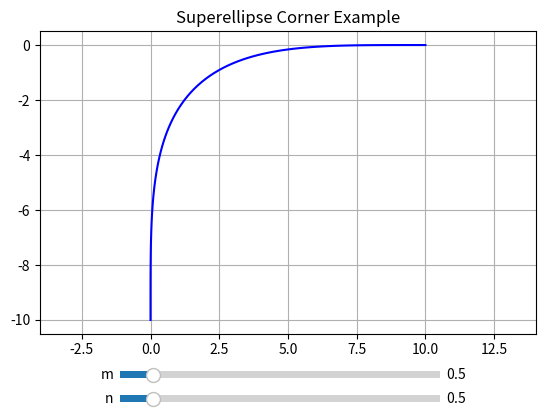

Python code for this plot:
"""
Superellipse Path Generator

A class that generates superellipse (rounded rectangle with configurable corner shape)
paths with caching for performance optimization.
"""

import math
import numpy as np
from typing import Dict, List, Optional, Tuple

RADIUS_EPSILON = 1e-12


class Superellipse:
    """
    Superellipse path generator for smooth corner transitions.
    
    Features:
    - Cached superellipse point calculations
    - Mathematical superellipse formulas for smooth corners
    - Support for per-corner radii configuration
    """
    
    # Singleton instance
    _instance = None
    
    def __init__(self):
        """Initialize the Superellipse generator"""
        # Number of curve samples (smoothness of the path) - increased for smoother curves
        self.steps = 100
        # Shape exponent parameter (n) of the superellipse
        self.exponent = 0.80
        # Secondary exponent parameter (m) for asymmetric curvature control
        self.exponent_m = 0.80
        # LRU cache for superellipse points
        self.cache = {}
        # Max cache size to prevent memory leaks
        self.cache_size = 120
        # Decimal precision for coordinates
        self.precision = 15
        # Pre-calculated quarter superellipse corner points
        self.corner = self._sample_quarter_superellipse(
            n=self.exponent,
            m=self.exponent_m,
            steps=self.steps,
        )
    
    def _fmt(self, v: float) -> float:
        """Format number to specified precision"""
        if not math.isfinite(v):
            return 0.0
        return round(v, self.precision)
    
    def _sample_quarter_superellipse(
        self,
        n: float,
        m: float,
        steps: int,
    ) -> List[Tuple[float, float]]:
        """
        Generate a quarter superellipse curve as an array of (x, y) points.
        Uses LRU cache for efficiency.
        
        Args:
            n: Shape exponent parameter
            m: Secondary shape exponent parameter
            steps: Number of sample points
            
        Returns:
            List of (x, y) coordinate tuples
        """
        normalized_n = round(n * 1000) / 1000
        normalized_m = round(m * 1000) / 1000
        normalized_steps = max(2, int(steps))
        cache_key = f"n{normalized_n}_m{normalized_m}_s{normalized_steps}"
        
        # Check cache
        if cache_key in self.cache:
            # Move to end (LRU)
            value = self.cache.pop(cache_key)
            self.cache[cache_key] = value
            return value
        
        # Calculate points
        safe_n = max(0.1, min(10, normalized_n))
        safe_m = max(0.1, min(10, normalized_m))
        pow_x = 2.0 / safe_m
        pow_y = 2.0 / safe_n
        points = []
        
        for i in range(normalized_steps + 1):
            theta = (math.pi / 2) * (i / normalized_steps)
            cos_val = abs(math.cos(theta))
            sin_val = abs(math.sin(theta))
            scale = self._solve_corner_scale(cos_val, sin_val, pow_x, pow_y)
            # Invert the curve to make it convex (bulge outward) instead of concave
            # We flip the coordinates: (x, y) -> (1-y, 1-x) to get the outer curve
            x = scale * cos_val
            y = scale * sin_val
            points.append((1.0 - y, 1.0 - x))
        
        # Manage cache size
        if len(self.cache) >= self.cache_size:
            # Remove oldest entry
            first_key = next(iter(self.cache))
            del self.cache[first_key]
        
        self.cache[cache_key] = points
        return points
    
    def _solve_corner_scale(
        self,
        cos_val: float,
        sin_val: float,
        pow_x: float,
        pow_y: float,
    ) -> float:
        """
        Solve for the radial scale factor that maps (cos_val, sin_val) onto the target
        superellipse defined by |x|^{pow_x} + |y|^{pow_y} = 1.
        """
        if cos_val <= RADIUS_EPSILON:
            return 1.0 / max(sin_val, RADIUS_EPSILON)
        if sin_val <= RADIUS_EPSILON:
            return 1.0 / max(cos_val, RADIUS_EPSILON)

        lower = 0.0
        upper = 1.0

        for _ in range(40):
            lhs = (upper ** pow_x) * (cos_val ** pow_x) + (upper ** pow_y) * (sin_val ** pow_y)
            if lhs >= 1.0:
                break
            upper *= 2.0
        # Fallback in the unlikely event upper failed to cross the surface
        if upper <= 0.0:
            upper = 1.0

        for _ in range(60):
            mid = (lower + upper) / 2.0
            lhs = (mid ** pow_x) * (cos_val ** pow_x) + (mid ** pow_y) * (sin_val ** pow_y)
            if lhs > 1.0:
                upper = mid
            else:
                lower = mid

        return (lower + upper) / 2.0
    
    def setExponent(self, n: float, m: Optional[float] = None):
        """
        Update the exponent and recalculate corner template
        
        Args:
            n: New primary exponent value (typically 0.5 - 2.0)
            m: Optional secondary exponent value. Defaults to n when omitted.
        """
        self.exponent = max(0.1, min(10, n))
        target_m = m if m is not None else self.exponent
        self.exponent_m = max(0.1, min(10, target_m))
        self.corner = self._sample_quarter_superellipse(
            n=self.exponent,
            m=self.exponent_m,
            steps=self.steps,
        )

    def setExponents(self, n: float, m: float):
        """Update both exponents and recalculate corner template."""
        self.setExponent(n, m)
    
    def generate(
        self,
        radius_x: float,
        radius_y: float,
        corner_x: float,
        corner_y: float,
        corner_idx: int
    ) -> List[Tuple[float, float]]:
        """
        Generate points for a specific corner.

        Args:
            radius_x: Horizontal radius (distance from corner apex along X).
            radius_y: Vertical radius (distance from corner apex along Y).
            corner_idx: Corner index (0=LT, 1=RT, 2=RB, 3=LB).
            corner_x: X coordinate of the corner apex.
            corner_y: Y coordinate of the corner apex.

        Returns:
            List of (x, y) coordinates for the corner curve. When radii differ,
            a straight polyline between the two endpoints is returned using
            the same sampling density as the superellipse.
        """
        radius_x = max(0.0, radius_x)
        radius_y = max(0.0, radius_y)

        if radius_x < RADIUS_EPSILON and radius_y < RADIUS_EPSILON:
            return [(self._fmt(corner_x), self._fmt(corner_y))]

        dir_map = {
            0: (1.0, -1.0),
            1: (-1.0, -1.0),
            2: (-1.0, 1.0),
            3: (1.0, 1.0),
        }
        sign_x, sign_y = dir_map.get(corner_idx, (1.0, -1.0))

        use_curve = (
            abs(radius_x - radius_y) <= RADIUS_EPSILON
            and radius_x >= RADIUS_EPSILON
            and radius_y >= RADIUS_EPSILON
        )

        if use_curve:
            # Vectorized curve point generation
            corner_arr = np.array(self.corner, dtype=np.float64)

            # Scale and translate all points at once
            scaled = corner_arr * [radius_x, radius_y]
            translated = scaled * [sign_x, sign_y] + [corner_x, corner_y]

            # Round to precision
            rounded = np.round(translated, self.precision)

            points = list(map(tuple, rounded))

            if corner_idx in (0, 2):
                points.reverse()
            return points

        # Linear interpolation case
        steps = max(2, len(self.corner))
        start_x = corner_x + sign_x * radius_x
        start_y = corner_y + sign_y * 0.0
        end_x = corner_x + sign_x * 0.0
        end_y = corner_y + sign_y * radius_y

        if corner_idx in (0, 2):
            start_x, end_x = end_x, start_x
            start_y, end_y = end_y, start_y

        # Vectorized linear interpolation
        t_vals = np.linspace(0.0, 1.0, steps, dtype=np.float64)
        px = start_x + (end_x - start_x) * t_vals
        py = start_y + (end_y - start_y) * t_vals

        # Round to precision
        px = np.round(px, self.precision)
        py = np.round(py, self.precision)

        points = list(zip(px.tolist(), py.tolist()))
        return points

    @classmethod
    def getInstance(cls):
        """Get the singleton instance"""
        if cls._instance is None:
            cls._instance = cls()
        return cls._instance
    
    @classmethod
    def resetInstance(cls):
        """Reset the singleton instance (for testing)"""
        cls._instance = None
    
    @staticmethod
    def get_cache_size() -> int:
        """Get current cache size"""
        instance = Superellipse.getInstance()
        return len(instance.cache)
    
    @staticmethod
    def clear_cache():
        """Clear the cache"""
        instance = Superellipse.getInstance()
        instance.cache.clear()
    
    @staticmethod
    def set_precision(precision: int):
        """Set decimal precision"""
        instance = Superellipse.getInstance()
        instance.precision = max(0, min(15, precision))
    
    @staticmethod
    def get_precision() -> int:
        """Get current precision"""
        instance = Superellipse.getInstance()
        return instance.precision

if __name__ == "__main__":
    import matplotlib.pyplot as plt
    from matplotlib.widgets import Slider
    
    superellipse = Superellipse.getInstance()

    init_exp = 0.5
    superellipse.setExponent(init_exp)
    corner_points = superellipse.generate(10.0, 10.0, 0.0, 0.0, 0)
    xs, ys = zip(*corner_points)

    fig, ax = plt.subplots()
    plt.subplots_adjust(bottom=0.25)
    [line] = ax.plot(xs, ys, '-', color='blue')
    ax.set_title("Superellipse Corner Example")
    ax.axis('equal')
    ax.grid(True)

    ax_expn = plt.axes([0.25, 0.1, 0.5, 0.03])
    ax_expm = plt.axes([0.25, 0.15, 0.5, 0.03])

    n_slider = Slider(ax_expn, 'n', 0.1, 4.0, valinit=init_exp, valstep=0.05)
    m_slider = Slider(ax_expm, 'm', 0.1, 4.0, valinit=init_exp, valstep=0.05)

    def update(val):
        n = n_slider.val
        m = m_slider.val
        superellipse.setExponents(n, m)
        corner_points = superellipse.generate(10.0, 10.0, 0.0, 0.0, 0)
        xs, ys = zip(*corner_points)
        line.set_data(xs, ys)
        fig.canvas.draw_idle()

    n_slider.on_changed(update)
    m_slider.on_changed(update)

    plt.show()
    